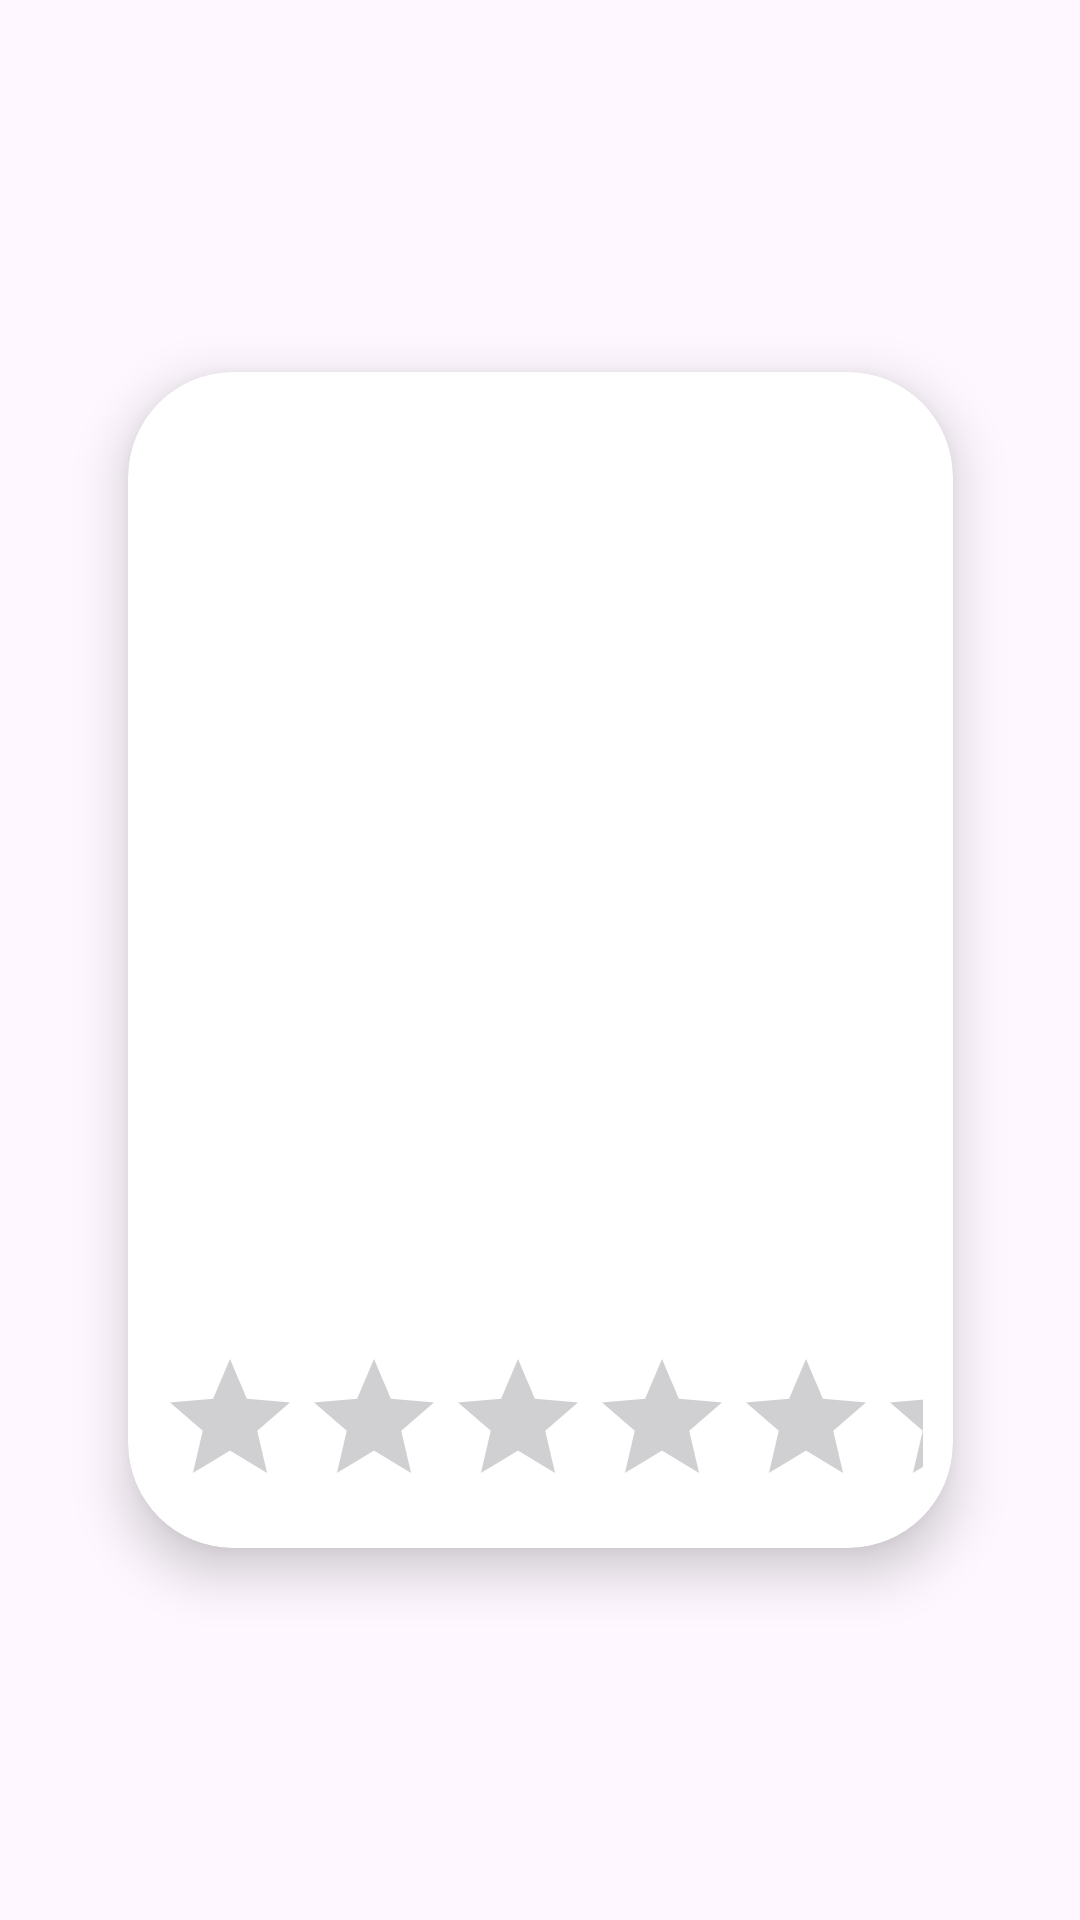

Layout XML and referenced resources for this Android screen:
<!-- AndroidManifest.xml: application theme Theme.RetrofitWithMVVMAndTMDB -->
<!-- res/layout/movie_list_item.xml -->
<?xml version="1.0" encoding="utf-8"?>
<androidx.constraintlayout.widget.ConstraintLayout xmlns:android="http://schemas.android.com/apk/res/android" xmlns:app="http://schemas.android.com/apk/res-auto" android:layout_width="wrap_content" android:layout_height="wrap_content" android:orientation="vertical" android:layout_marginLeft="10dp" android:layout_marginTop="10dp">
    <androidx.cardview.widget.CardView android:id="@+id/card_view" android:layout_width="275dp" android:layout_height="392dp" app:cardElevation="10dp" app:layout_constraintBottom_toBottomOf="parent" app:layout_constraintEnd_toEndOf="parent" app:layout_constraintStart_toStartOf="parent" app:layout_constraintTop_toTopOf="parent" app:cardCornerRadius="35dp">
        <ImageView android:id="@+id/movie_img" android:layout_width="match_parent" android:layout_height="match_parent" android:scaleType="centerCrop" android:src="@drawable/ic_launcher_background"/>
        <LinearLayout android:layout_width="match_parent" android:layout_height="wrap_content" android:layout_gravity="bottom" android:orientation="vertical">
            <RatingBar android:id="@+id/rating_bar" android:layout_width="match_parent" android:layout_height="wrap_content" android:layout_margin="10dp" android:numStars="5"/>
        </LinearLayout>
    </androidx.cardview.widget.CardView>
</androidx.constraintlayout.widget.ConstraintLayout>
<!-- resources referenced by this layout -->
<resources>
  <style name="Theme.RetrofitWithMVVMAndTMDB" parent="Base.Theme.RetrofitWithMVVMAndTMDB" />
  <style name="Base.Theme.RetrofitWithMVVMAndTMDB" parent="Theme.Material3.DayNight.NoActionBar">
          
          
      </style>
</resources>
